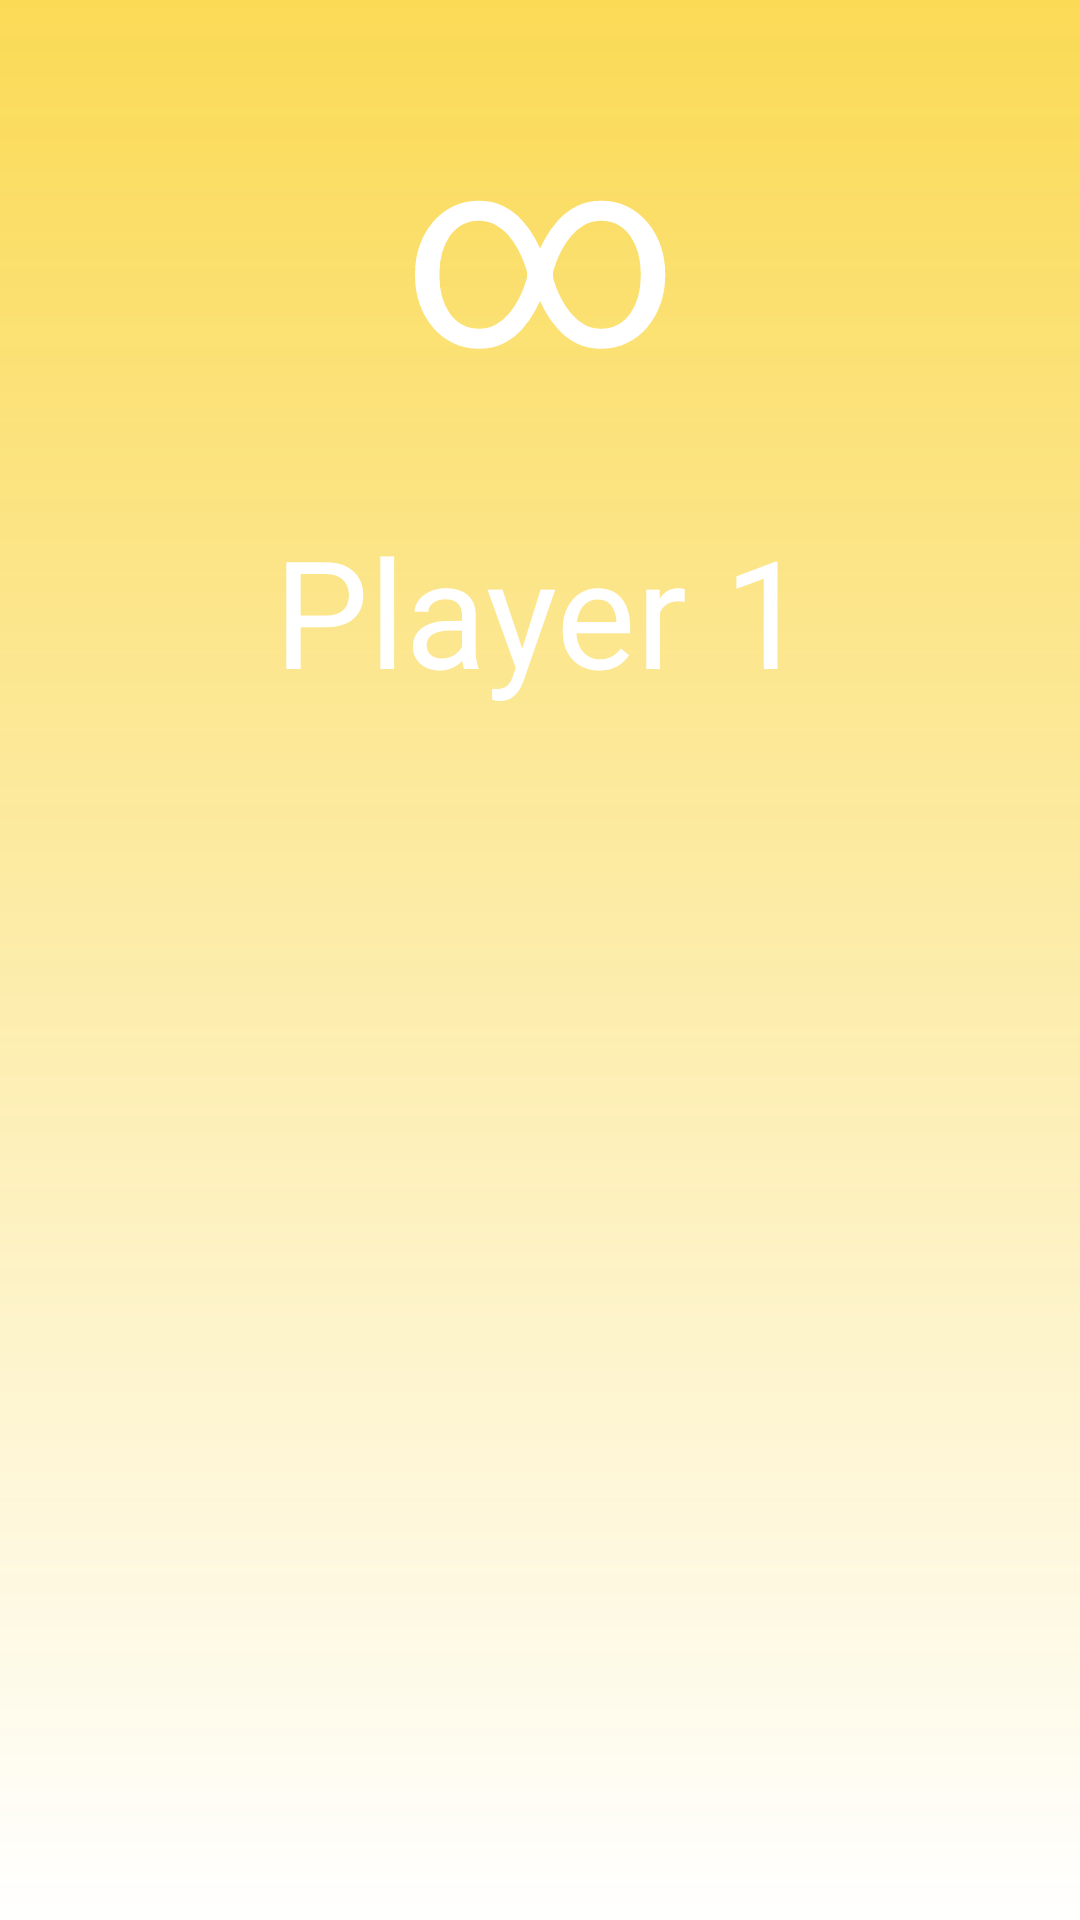

Write the Android layout XML for this screen, with the resource values it uses.
<!-- AndroidManifest.xml: application theme AppTheme -->
<!-- res/layout/activity_game.xml -->
<?xml version="1.0" encoding="utf-8"?>
<RelativeLayout xmlns:android="http://schemas.android.com/apk/res/android"
    xmlns:app="http://schemas.android.com/apk/res-auto"
    xmlns:tools="http://schemas.android.com/tools"
    android:layout_width="match_parent"
    android:background="@drawable/bg_linear"
    android:layout_height="match_parent"
    android:id="@+id/rlt"
    tools:context=".Game">

    <TextView
        android:layout_width="match_parent"
        android:text="∞"
        android:textColor="@android:color/white"
        android:id="@+id/countDown"
        android:textAlignment="center"
        android:gravity="center"
        android:layout_margin="20dp"
        android:textSize="90dp"
        android:layout_height="wrap_content">
    </TextView>

    <TextView
        android:layout_width="match_parent"
        android:text="Player 1"
        android:textColor="@android:color/white"
        android:id="@+id/txt"
        android:textAlignment="center"
        android:gravity="center"
        android:layout_marginTop="170dp"
        android:textSize="50dp"
        android:layout_height="wrap_content">
    </TextView>

    <ImageView
        android:layout_width="200dp"
        android:id="@+id/img"
        android:layout_centerHorizontal="true"
        android:layout_marginTop="340dp"
        android:layout_height="200dp">

    </ImageView>
</RelativeLayout>
<!-- resources referenced by this layout -->
<resources>
  <!-- drawable bg_linear (drawable) -->
  <shape xmlns:android="http://schemas.android.com/apk/res/android"
      android:shape="rectangle" >
      <gradient
          android:angle="90"
          android:endColor="#E6FAD643"
          android:startColor="#ffffff" />
  </shape>
  <style name="AppTheme" parent="Theme.AppCompat.Light.NoActionBar">
          
          <item name="colorPrimary">@android:color/white</item>
          <item name="colorPrimaryDark">#E6FAD643</item>
          <item name="colorAccent">@color/colorAccent</item>
      </style>
  <!-- not gathered from this repository: default colours our renderer supplied (Android Studio template values) -->
  <color name="colorAccent">#FF03DAC5</color>
</resources>
